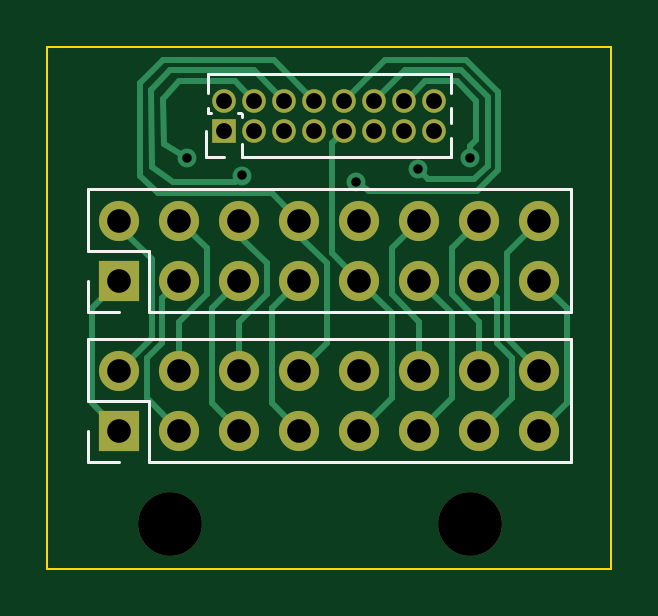
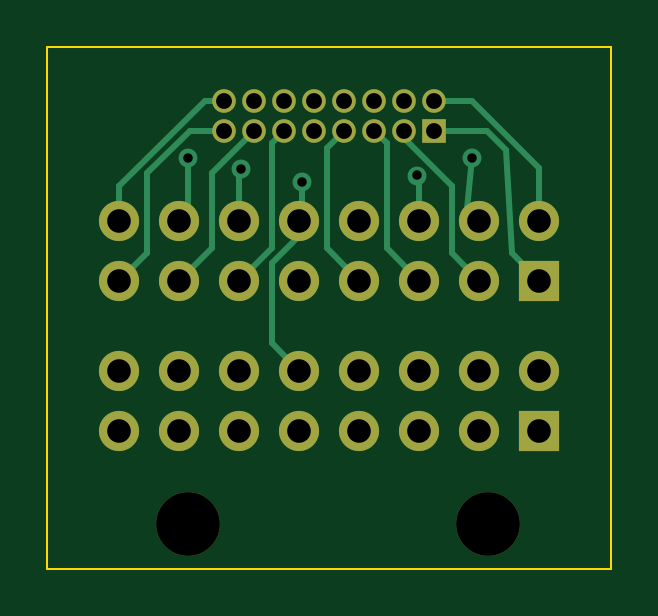
Circuit board: 10 layer files. Board 23.9 x 22.1 mm.
- bottom_copper: mod_clip-B_Cu.gbr (6196 bytes)
- bottom_mask: mod_clip-B_Mask.gbr (1995 bytes)
- paste: mod_clip-B_Paste.gbr (489 bytes)
- bottom_silk: mod_clip-B_SilkS.gbr (490 bytes)
- outline: mod_clip-Edge_Cuts.gbr (723 bytes)
- top_copper: mod_clip-F_Cu.gbr (8860 bytes)
- top_mask: mod_clip-F_Mask.gbr (1995 bytes)
- paste: mod_clip-F_Paste.gbr (489 bytes)
- top_silk: mod_clip-F_SilkS.gbr (2011 bytes)
- drill: mod_clip.drl (1030 bytes)

=== bottom_copper: mod_clip-B_Cu.gbr (6196 bytes, source omitted) ===
=== bottom_mask: mod_clip-B_Mask.gbr ===
%TF.GenerationSoftware,KiCad,Pcbnew,(5.99.0-3349-g91c4a681c)*%
%TF.CreationDate,2020-09-24T22:53:04-07:00*%
%TF.ProjectId,mod_clip,6d6f645f-636c-4697-902e-6b696361645f,rev?*%
%TF.SameCoordinates,Original*%
%TF.FileFunction,Soldermask,Bot*%
%TF.FilePolarity,Negative*%
%FSLAX46Y46*%
G04 Gerber Fmt 4.6, Leading zero omitted, Abs format (unit mm)*
G04 Created by KiCad (PCBNEW (5.99.0-3349-g91c4a681c)) date 2020-09-24 22:53:04*
%MOMM*%
%LPD*%
G01*
G04 APERTURE LIST*
%ADD10R,1.700000X1.700000*%
%ADD11O,1.700000X1.700000*%
%ADD12R,1.000000X1.000000*%
%ADD13O,1.000000X1.000000*%
%ADD14C,2.700000*%
G04 APERTURE END LIST*
D10*
%TO.C,J2*%
X82042000Y-151892000D03*
D11*
X82042000Y-149352000D03*
X84582000Y-151892000D03*
X84582000Y-149352000D03*
X87122000Y-151892000D03*
X87122000Y-149352000D03*
X89662000Y-151892000D03*
X89662000Y-149352000D03*
X92202000Y-151892000D03*
X92202000Y-149352000D03*
X94742000Y-151892000D03*
X94742000Y-149352000D03*
X97282000Y-151892000D03*
X97282000Y-149352000D03*
X99822000Y-151892000D03*
X99822000Y-149352000D03*
%TD*%
D10*
%TO.C,J1*%
X82042000Y-145542000D03*
D11*
X82042000Y-143002000D03*
X84582000Y-145542000D03*
X84582000Y-143002000D03*
X87122000Y-145542000D03*
X87122000Y-143002000D03*
X89662000Y-145542000D03*
X89662000Y-143002000D03*
X92202000Y-145542000D03*
X92202000Y-143002000D03*
X94742000Y-145542000D03*
X94742000Y-143002000D03*
X97282000Y-145542000D03*
X97282000Y-143002000D03*
X99822000Y-145542000D03*
X99822000Y-143002000D03*
%TD*%
D12*
%TO.C,J3*%
X86487000Y-139192000D03*
D13*
X86487000Y-137922000D03*
X87757000Y-139192000D03*
X87757000Y-137922000D03*
X89027000Y-139192000D03*
X89027000Y-137922000D03*
X90297000Y-139192000D03*
X90297000Y-137922000D03*
X91567000Y-139192000D03*
X91567000Y-137922000D03*
X92837000Y-139192000D03*
X92837000Y-137922000D03*
X94107000Y-139192000D03*
X94107000Y-137922000D03*
X95377000Y-139192000D03*
X95377000Y-137922000D03*
%TD*%
D14*
%TO.C,H2*%
X84201000Y-155829000D03*
%TD*%
%TO.C,H1*%
X96901000Y-155829000D03*
%TD*%
M02*

=== paste: mod_clip-B_Paste.gbr ===
%TF.GenerationSoftware,KiCad,Pcbnew,(5.99.0-3349-g91c4a681c)*%
%TF.CreationDate,2020-09-24T22:53:03-07:00*%
%TF.ProjectId,mod_clip,6d6f645f-636c-4697-902e-6b696361645f,rev?*%
%TF.SameCoordinates,Original*%
%TF.FileFunction,Paste,Bot*%
%TF.FilePolarity,Positive*%
%FSLAX46Y46*%
G04 Gerber Fmt 4.6, Leading zero omitted, Abs format (unit mm)*
G04 Created by KiCad (PCBNEW (5.99.0-3349-g91c4a681c)) date 2020-09-24 22:53:03*
%MOMM*%
%LPD*%
G01*
G04 APERTURE LIST*
G04 APERTURE END LIST*
M02*

=== bottom_silk: mod_clip-B_SilkS.gbr ===
%TF.GenerationSoftware,KiCad,Pcbnew,(5.99.0-3349-g91c4a681c)*%
%TF.CreationDate,2020-09-24T22:53:04-07:00*%
%TF.ProjectId,mod_clip,6d6f645f-636c-4697-902e-6b696361645f,rev?*%
%TF.SameCoordinates,Original*%
%TF.FileFunction,Legend,Bot*%
%TF.FilePolarity,Positive*%
%FSLAX46Y46*%
G04 Gerber Fmt 4.6, Leading zero omitted, Abs format (unit mm)*
G04 Created by KiCad (PCBNEW (5.99.0-3349-g91c4a681c)) date 2020-09-24 22:53:04*
%MOMM*%
%LPD*%
G01*
G04 APERTURE LIST*
G04 APERTURE END LIST*
M02*

=== outline: mod_clip-Edge_Cuts.gbr ===
%TF.GenerationSoftware,KiCad,Pcbnew,(5.99.0-3349-g91c4a681c)*%
%TF.CreationDate,2020-09-24T22:53:04-07:00*%
%TF.ProjectId,mod_clip,6d6f645f-636c-4697-902e-6b696361645f,rev?*%
%TF.SameCoordinates,Original*%
%TF.FileFunction,Profile,NP*%
%FSLAX46Y46*%
G04 Gerber Fmt 4.6, Leading zero omitted, Abs format (unit mm)*
G04 Created by KiCad (PCBNEW (5.99.0-3349-g91c4a681c)) date 2020-09-24 22:53:04*
%MOMM*%
%LPD*%
G01*
G04 APERTURE LIST*
%TA.AperFunction,Profile*%
%ADD10C,0.100000*%
%TD*%
G04 APERTURE END LIST*
D10*
X78994000Y-157734000D02*
X102870000Y-157734000D01*
X102870000Y-157734000D02*
X102870000Y-135636000D01*
X102870000Y-135636000D02*
X78994000Y-135636000D01*
X78994000Y-135636000D02*
X78994000Y-157734000D01*
M02*

=== top_copper: mod_clip-F_Cu.gbr (8860 bytes, source omitted) ===
=== top_mask: mod_clip-F_Mask.gbr ===
%TF.GenerationSoftware,KiCad,Pcbnew,(5.99.0-3349-g91c4a681c)*%
%TF.CreationDate,2020-09-24T22:53:04-07:00*%
%TF.ProjectId,mod_clip,6d6f645f-636c-4697-902e-6b696361645f,rev?*%
%TF.SameCoordinates,Original*%
%TF.FileFunction,Soldermask,Top*%
%TF.FilePolarity,Negative*%
%FSLAX46Y46*%
G04 Gerber Fmt 4.6, Leading zero omitted, Abs format (unit mm)*
G04 Created by KiCad (PCBNEW (5.99.0-3349-g91c4a681c)) date 2020-09-24 22:53:04*
%MOMM*%
%LPD*%
G01*
G04 APERTURE LIST*
%ADD10R,1.700000X1.700000*%
%ADD11O,1.700000X1.700000*%
%ADD12R,1.000000X1.000000*%
%ADD13O,1.000000X1.000000*%
%ADD14C,2.700000*%
G04 APERTURE END LIST*
D10*
%TO.C,J2*%
X82042000Y-151892000D03*
D11*
X82042000Y-149352000D03*
X84582000Y-151892000D03*
X84582000Y-149352000D03*
X87122000Y-151892000D03*
X87122000Y-149352000D03*
X89662000Y-151892000D03*
X89662000Y-149352000D03*
X92202000Y-151892000D03*
X92202000Y-149352000D03*
X94742000Y-151892000D03*
X94742000Y-149352000D03*
X97282000Y-151892000D03*
X97282000Y-149352000D03*
X99822000Y-151892000D03*
X99822000Y-149352000D03*
%TD*%
D10*
%TO.C,J1*%
X82042000Y-145542000D03*
D11*
X82042000Y-143002000D03*
X84582000Y-145542000D03*
X84582000Y-143002000D03*
X87122000Y-145542000D03*
X87122000Y-143002000D03*
X89662000Y-145542000D03*
X89662000Y-143002000D03*
X92202000Y-145542000D03*
X92202000Y-143002000D03*
X94742000Y-145542000D03*
X94742000Y-143002000D03*
X97282000Y-145542000D03*
X97282000Y-143002000D03*
X99822000Y-145542000D03*
X99822000Y-143002000D03*
%TD*%
D12*
%TO.C,J3*%
X86487000Y-139192000D03*
D13*
X86487000Y-137922000D03*
X87757000Y-139192000D03*
X87757000Y-137922000D03*
X89027000Y-139192000D03*
X89027000Y-137922000D03*
X90297000Y-139192000D03*
X90297000Y-137922000D03*
X91567000Y-139192000D03*
X91567000Y-137922000D03*
X92837000Y-139192000D03*
X92837000Y-137922000D03*
X94107000Y-139192000D03*
X94107000Y-137922000D03*
X95377000Y-139192000D03*
X95377000Y-137922000D03*
%TD*%
D14*
%TO.C,H2*%
X84201000Y-155829000D03*
%TD*%
%TO.C,H1*%
X96901000Y-155829000D03*
%TD*%
M02*

=== paste: mod_clip-F_Paste.gbr ===
%TF.GenerationSoftware,KiCad,Pcbnew,(5.99.0-3349-g91c4a681c)*%
%TF.CreationDate,2020-09-24T22:53:03-07:00*%
%TF.ProjectId,mod_clip,6d6f645f-636c-4697-902e-6b696361645f,rev?*%
%TF.SameCoordinates,Original*%
%TF.FileFunction,Paste,Top*%
%TF.FilePolarity,Positive*%
%FSLAX46Y46*%
G04 Gerber Fmt 4.6, Leading zero omitted, Abs format (unit mm)*
G04 Created by KiCad (PCBNEW (5.99.0-3349-g91c4a681c)) date 2020-09-24 22:53:03*
%MOMM*%
%LPD*%
G01*
G04 APERTURE LIST*
G04 APERTURE END LIST*
M02*

=== top_silk: mod_clip-F_SilkS.gbr ===
%TF.GenerationSoftware,KiCad,Pcbnew,(5.99.0-3349-g91c4a681c)*%
%TF.CreationDate,2020-09-24T22:53:03-07:00*%
%TF.ProjectId,mod_clip,6d6f645f-636c-4697-902e-6b696361645f,rev?*%
%TF.SameCoordinates,Original*%
%TF.FileFunction,Legend,Top*%
%TF.FilePolarity,Positive*%
%FSLAX46Y46*%
G04 Gerber Fmt 4.6, Leading zero omitted, Abs format (unit mm)*
G04 Created by KiCad (PCBNEW (5.99.0-3349-g91c4a681c)) date 2020-09-24 22:53:03*
%MOMM*%
%LPD*%
G01*
G04 APERTURE LIST*
%ADD10C,0.120000*%
G04 APERTURE END LIST*
D10*
%TO.C,J2*%
X82042000Y-153222000D02*
X80712000Y-153222000D01*
X80712000Y-153222000D02*
X80712000Y-151892000D01*
X101152000Y-153222000D02*
X101152000Y-148022000D01*
X80712000Y-148022000D02*
X101152000Y-148022000D01*
X83312000Y-153222000D02*
X83312000Y-150622000D01*
X83312000Y-153222000D02*
X101152000Y-153222000D01*
X80712000Y-150622000D02*
X80712000Y-148022000D01*
X83312000Y-150622000D02*
X80712000Y-150622000D01*
%TO.C,J1*%
X80712000Y-141672000D02*
X101152000Y-141672000D01*
X82042000Y-146872000D02*
X80712000Y-146872000D01*
X80712000Y-146872000D02*
X80712000Y-145542000D01*
X83312000Y-144272000D02*
X80712000Y-144272000D01*
X83312000Y-146872000D02*
X83312000Y-144272000D01*
X80712000Y-144272000D02*
X80712000Y-141672000D01*
X83312000Y-146872000D02*
X101152000Y-146872000D01*
X101152000Y-146872000D02*
X101152000Y-141672000D01*
%TO.C,J3*%
X86487000Y-140322000D02*
X85727000Y-140322000D01*
X85727000Y-140322000D02*
X85727000Y-139192000D01*
X85792000Y-137614470D02*
X85792000Y-136792000D01*
X87193529Y-138432000D02*
X87050471Y-138432000D01*
X96072000Y-138884470D02*
X96072000Y-138229530D01*
X85792000Y-138432000D02*
X85792000Y-138229530D01*
X87247000Y-140322000D02*
X96072000Y-140322000D01*
X87247000Y-138628529D02*
X87247000Y-138485471D01*
X85923529Y-138432000D02*
X85792000Y-138432000D01*
X96072000Y-140322000D02*
X96072000Y-139499530D01*
X96072000Y-137614470D02*
X96072000Y-136792000D01*
X85792000Y-136792000D02*
X96072000Y-136792000D01*
X87247000Y-140322000D02*
X87247000Y-139755471D01*
%TD*%
M02*

=== drill: mod_clip.drl ===
M48
; DRILL file {KiCad (5.99.0-3349-g91c4a681c)} date Thursday, September 24, 2020 at 10:53:06 PM
; FORMAT={-:-/ absolute / inch / decimal}
; #@! TF.CreationDate,2020-09-24T22:53:06-07:00
; #@! TF.GenerationSoftware,Kicad,Pcbnew,(5.99.0-3349-g91c4a681c)
FMAT,2
INCH
T1C0.0157
T2C0.0264
T3C0.0394
T4C0.1063
%
G90
G05
T1
X3.342Y-5.526
X3.4335Y-5.5548
X3.625Y-5.565
X3.7279Y-5.5447
X3.815Y-5.525
T2
X3.405Y-5.43
X3.405Y-5.48
X3.455Y-5.43
X3.455Y-5.48
X3.505Y-5.43
X3.505Y-5.48
X3.555Y-5.43
X3.555Y-5.48
X3.605Y-5.43
X3.605Y-5.48
X3.655Y-5.43
X3.655Y-5.48
X3.705Y-5.43
X3.705Y-5.48
X3.755Y-5.43
X3.755Y-5.48
T3
X3.23Y-5.63
X3.23Y-5.73
X3.33Y-5.63
X3.33Y-5.73
X3.43Y-5.63
X3.43Y-5.73
X3.53Y-5.63
X3.53Y-5.73
X3.63Y-5.63
X3.63Y-5.73
X3.73Y-5.63
X3.73Y-5.73
X3.83Y-5.63
X3.83Y-5.73
X3.93Y-5.63
X3.93Y-5.73
X3.23Y-5.88
X3.23Y-5.98
X3.33Y-5.88
X3.33Y-5.98
X3.43Y-5.88
X3.43Y-5.98
X3.53Y-5.88
X3.53Y-5.98
X3.63Y-5.88
X3.63Y-5.98
X3.73Y-5.88
X3.73Y-5.98
X3.83Y-5.88
X3.83Y-5.98
X3.93Y-5.88
X3.93Y-5.98
T4
X3.815Y-6.135
X3.315Y-6.135
T0
M30

